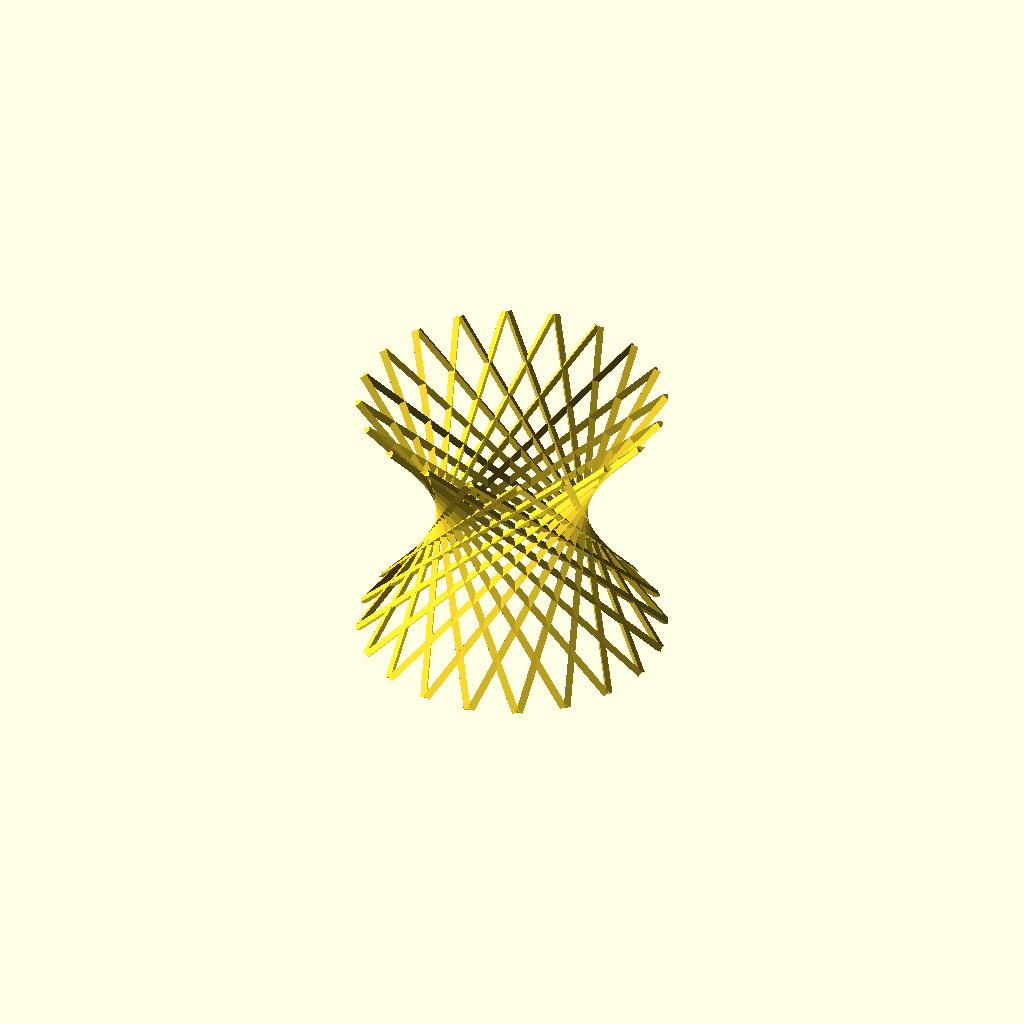
Cell 1 — every parameter at its default value.
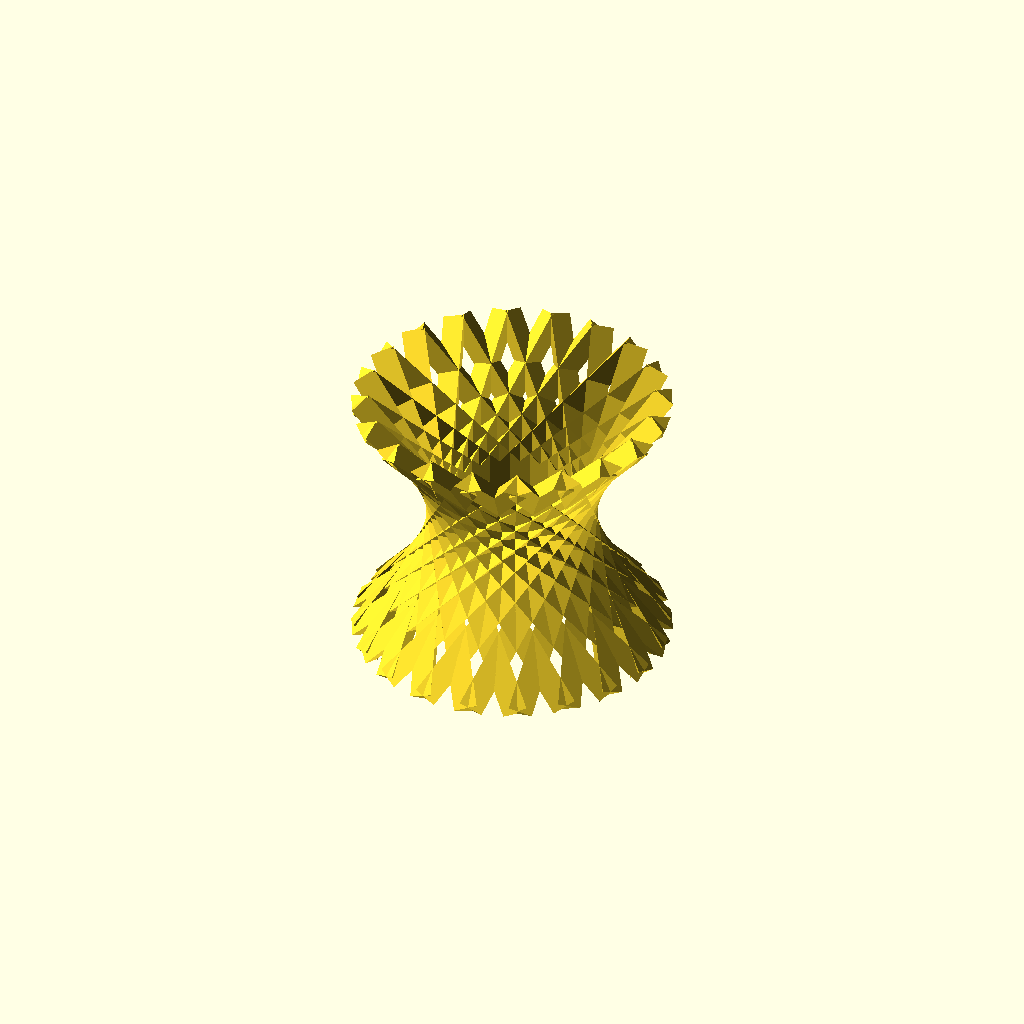
Cell 2: the same model with cyl_rad = 10.
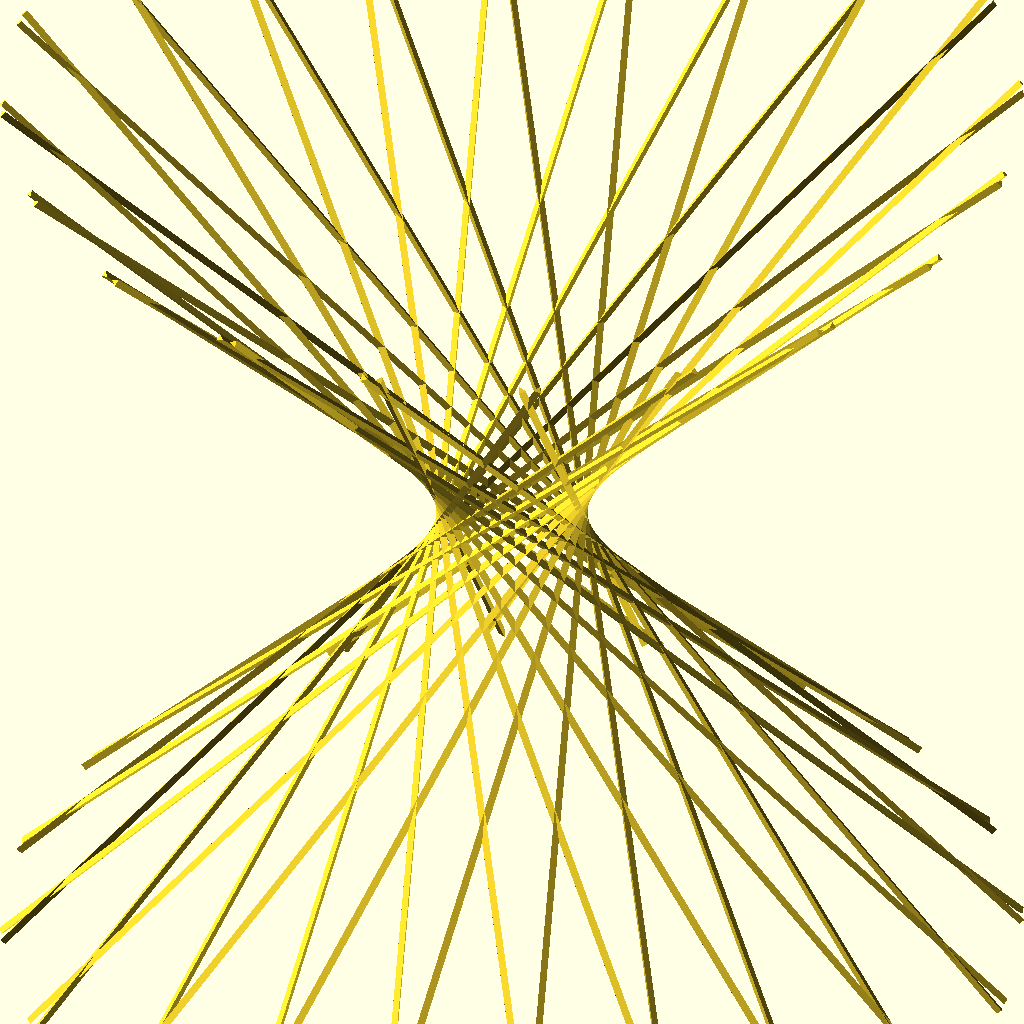
Cell 3 — cyl_hgt set to 1000, the other parameters unchanged.
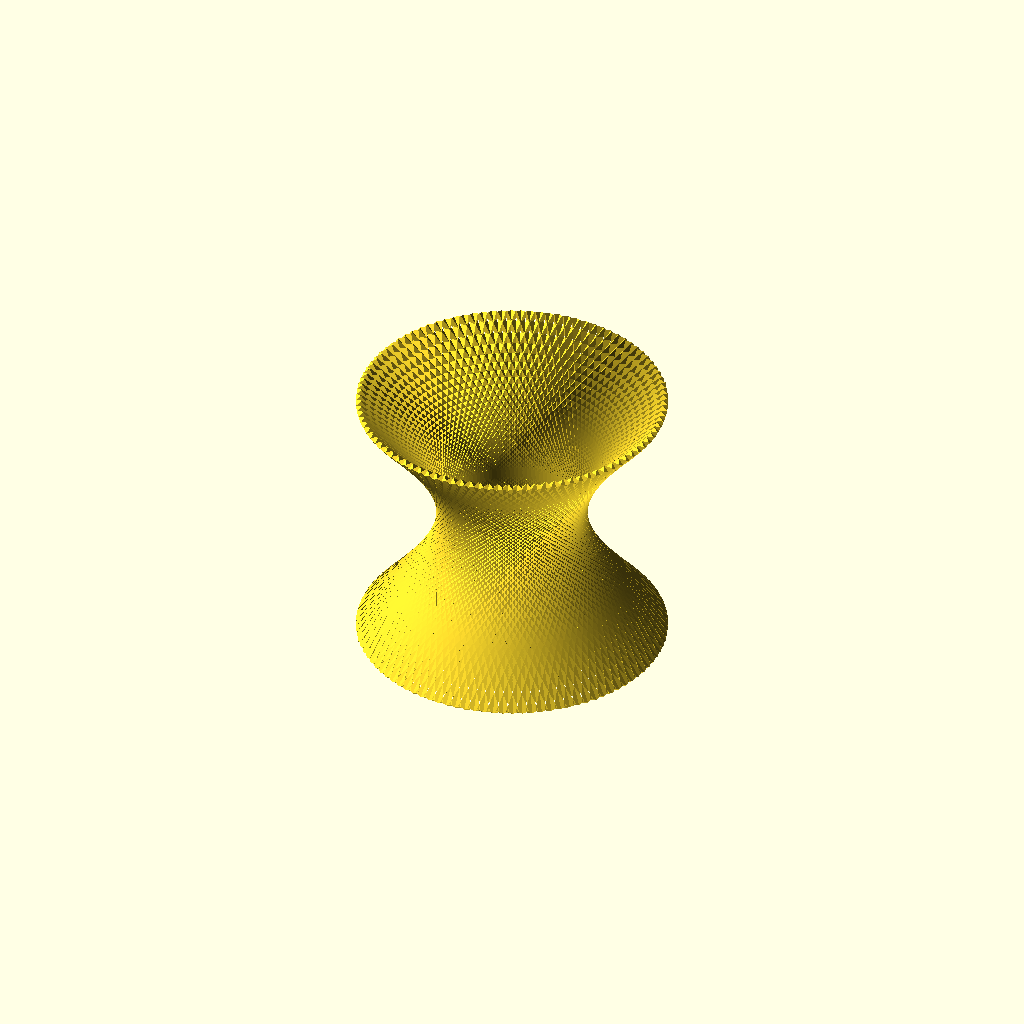
Cell 4: the same model with number_of_struts = 100.
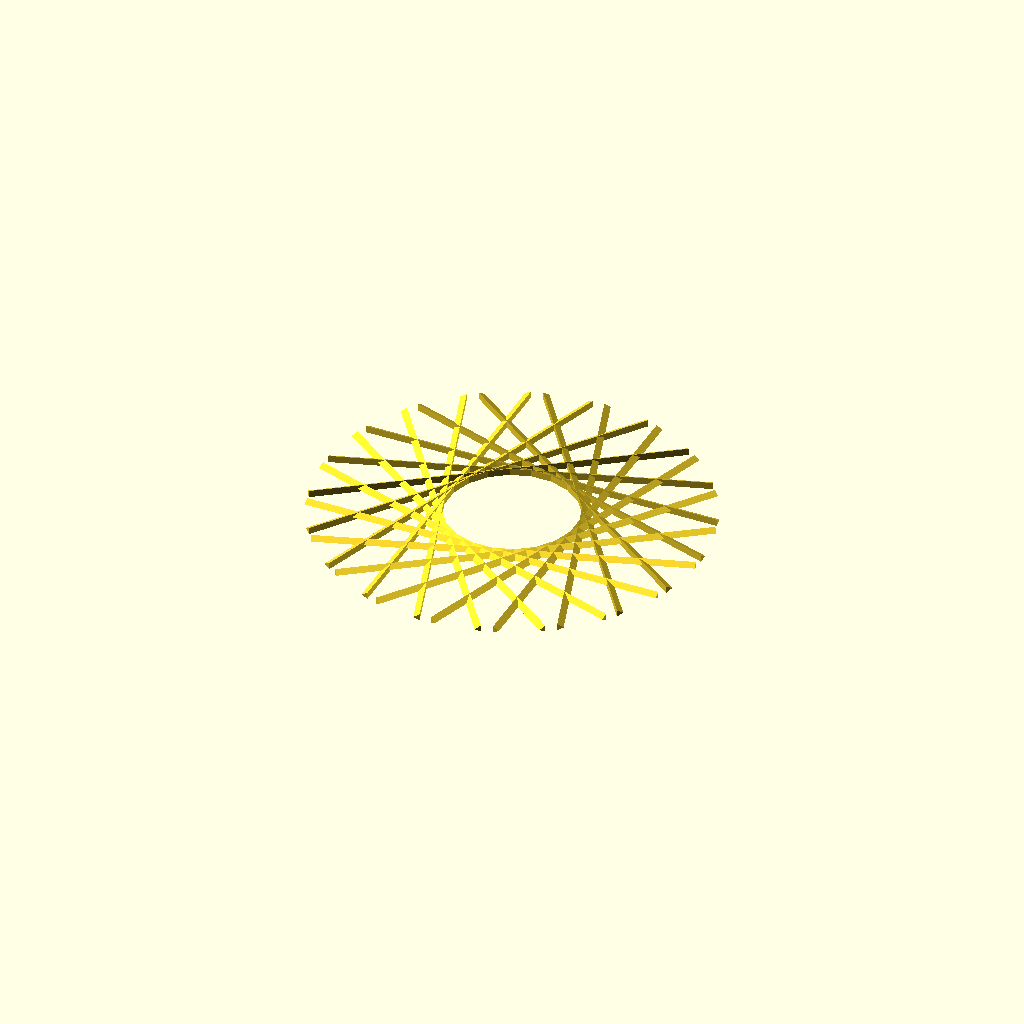
Cell 5 — angle_of_strut set to 90, the other parameters unchanged.
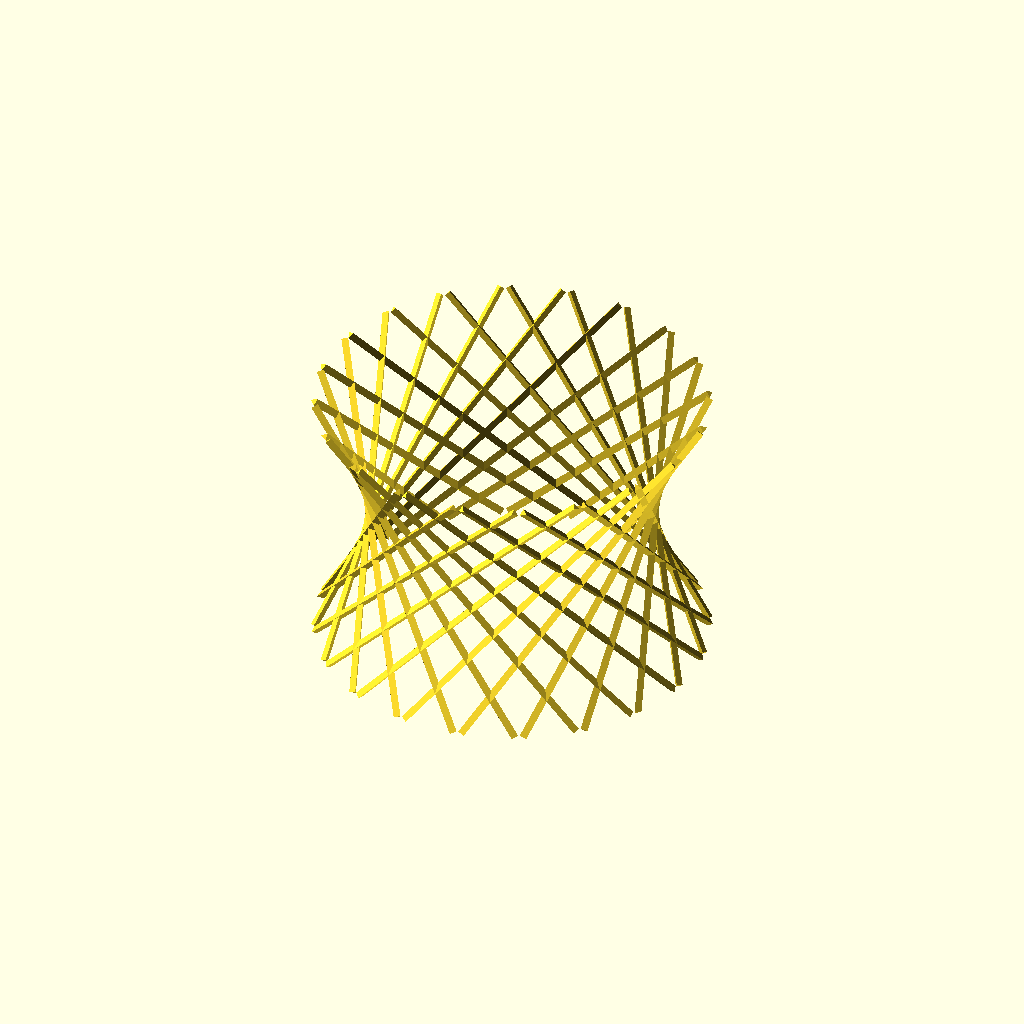
Cell 6 — inner_radius set to 100, the other parameters unchanged.
One fixed orthographic camera (rotation 55°, 0°, 25°; colour scheme Cornfield) for every cell.
Source of the model, inputs/thingiverse/files/thing-993190/Hyperboloid2.scad:


cyl_rad = 3;  //[2:0.1:10]

cyl_hgt = 271;  //[100:1000]

strut_sides=3;  //[3,4,5,6,7,8]

number_of_struts=20;  //[5:100]

angle_of_strut = 45;  //[0:90]

inner_radius = 50; //[10:100]

for(i=[0:1/(number_of_struts):1])
    rotate(i*360,[0,0,1])
    translate([inner_radius,0,0]) 
    rotate(angle_of_strut,[1,0,0])
       cylinder(r=cyl_rad,h=cyl_hgt,center=true,$fn=strut_sides);

for(i=[0:1/(number_of_struts):1])
    rotate(i*360,[0,0,1])
    translate([inner_radius,0,0]) 
    rotate(-angle_of_strut,[1,0,0])
       cylinder(r=cyl_rad,h=cyl_hgt,center=true,$fn=strut_sides);
Customizer parameters (derived from the source; name, type, default, range or options):
cyl_rad: number, default 3, range 2 to 10, step 0.1
cyl_hgt: number, default 271, range 100 to 1000
strut_sides: number, default 3, options 3, 4, 5, 6, 7, 8
number_of_struts: number, default 20, range 5 to 100
angle_of_strut: number, default 45, range 0 to 90
inner_radius: number, default 50, range 10 to 100
